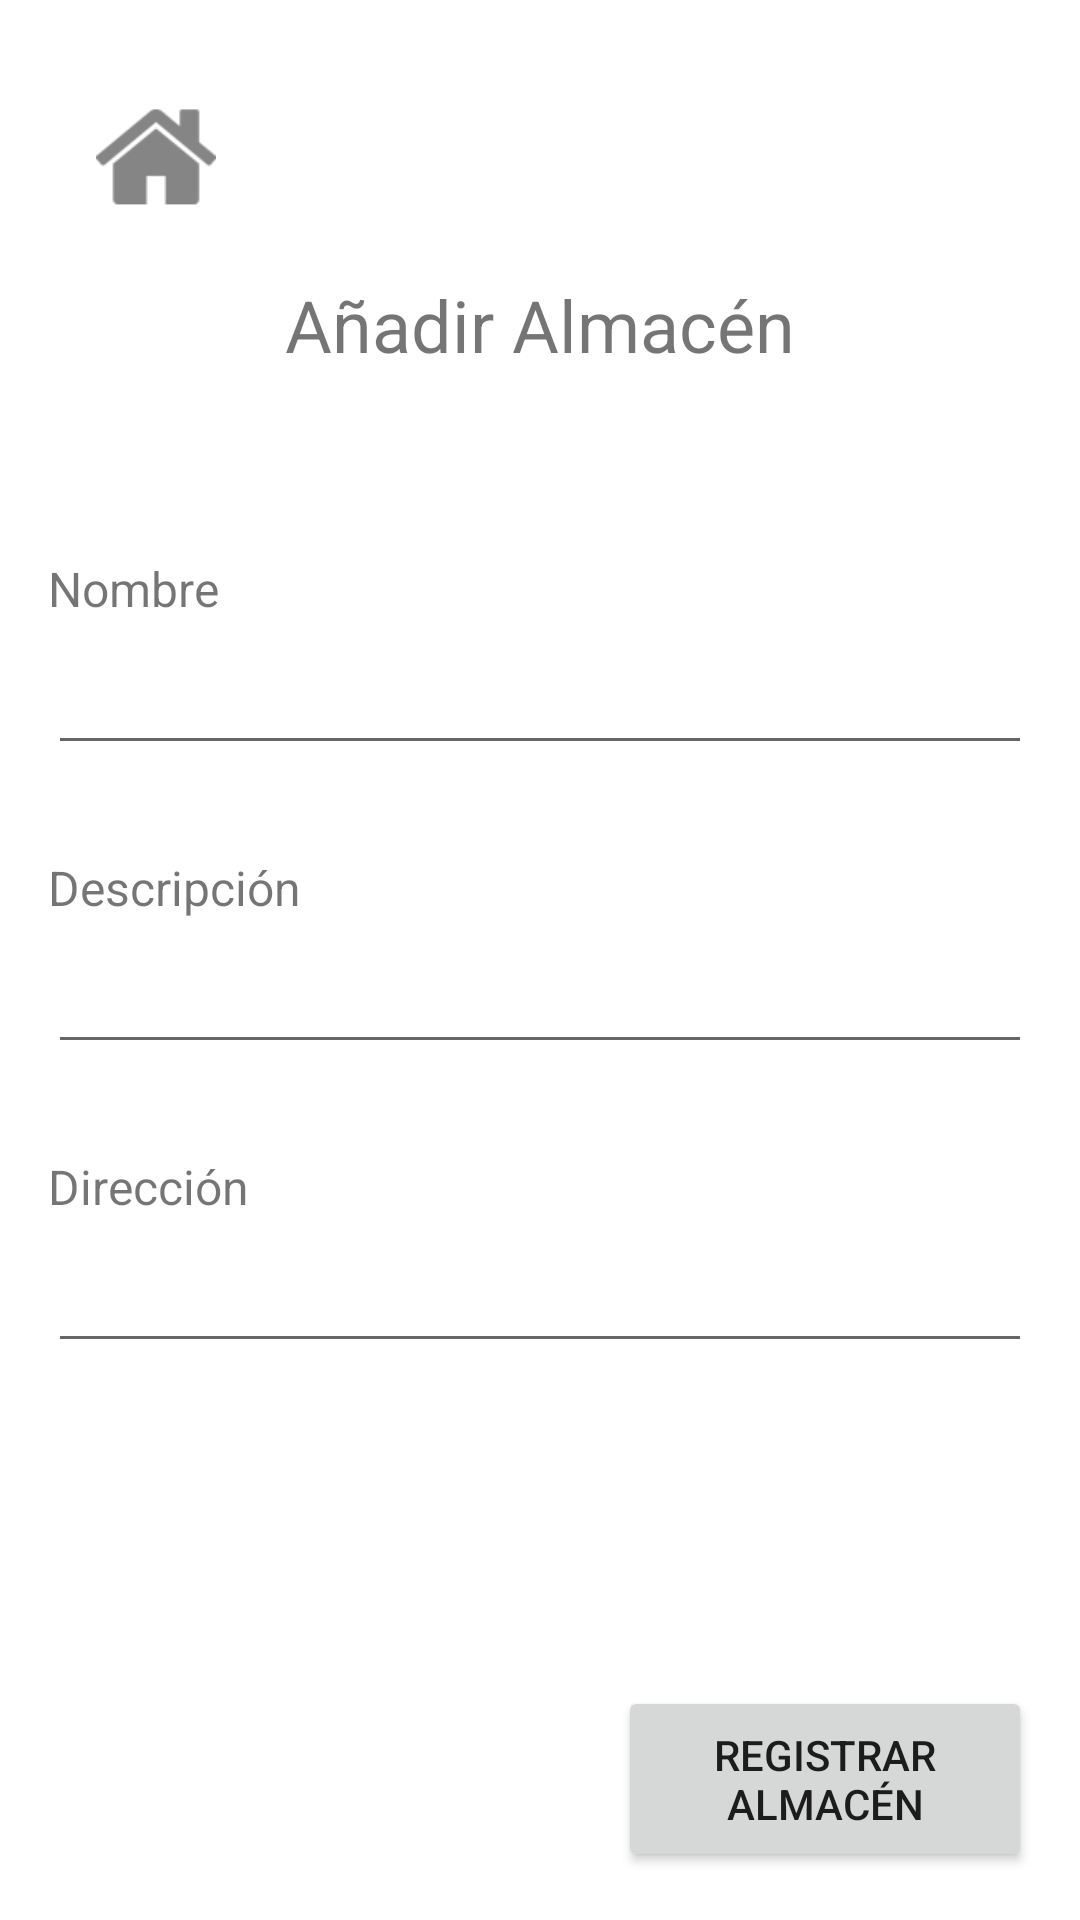

Produce the Android XML layout that renders to this screen, including the resource entries it uses.
<!-- AndroidManifest.xml: application theme Theme.PackageManager -->
<!-- res/layout/add_storehouse.xml -->
<?xml version="1.0" encoding="utf-8"?>

<androidx.constraintlayout.widget.ConstraintLayout xmlns:android="http://schemas.android.com/apk/res/android"
    xmlns:app="http://schemas.android.com/apk/res-auto"
    xmlns:tools="http://schemas.android.com/tools"
    android:layout_width="match_parent"
    android:layout_height="match_parent"
    android:paddingStart="16dp"
    android:paddingTop="16dp"
    android:paddingEnd="16dp"
    android:paddingBottom="16dp">

    <ImageView
        android:id="@+id/home_button3"
        android:layout_width="40dp"
        android:layout_height="40dp"
        android:layout_marginStart="16dp"
        android:layout_marginTop="16dp"
        app:layout_constraintStart_toStartOf="parent"
        app:layout_constraintTop_toTopOf="parent"
        app:srcCompat="@drawable/home_icon" />

    <TextView
        android:id="@+id/add_storehouse_title"
        android:layout_width="wrap_content"
        android:layout_height="wrap_content"
        android:layout_marginTop="76dp"
        android:text="@string/add_storehouse_title"
        android:textSize="24sp"
        app:layout_constraintEnd_toEndOf="parent"
        app:layout_constraintStart_toStartOf="parent"
        app:layout_constraintTop_toTopOf="parent" />

<androidx.constraintlayout.widget.ConstraintLayout
    android:layout_width="match_parent"
    android:layout_height="wrap_content"
    app:layout_constraintBottom_toTopOf="@+id/add_storehouse_button"
    app:layout_constraintTop_toBottomOf="@+id/add_storehouse_title"
    app:layout_constraintVertical_bias="0.361"
    tools:layout_editor_absoluteX="16dp">

    <TextView
        android:id="@+id/add_storehouse_name"
        android:layout_width="match_parent"
        android:layout_height="wrap_content"
        android:text="@string/add_storehouse_name"
        android:textSize="16sp"
        app:layout_constraintEnd_toEndOf="parent"
        app:layout_constraintHorizontal_bias="0.0"
        app:layout_constraintStart_toStartOf="parent"
        app:layout_constraintTop_toTopOf="parent" />

    <EditText
        android:id="@+id/et_add_storehouse_name"
        android:layout_width="match_parent"
        android:layout_height="48dp"
        android:inputType="text"
        app:layout_constraintEnd_toEndOf="parent"
        app:layout_constraintStart_toStartOf="parent"
        app:layout_constraintTop_toBottomOf="@+id/add_storehouse_name"
        tools:ignore="SpeakableTextPresentCheck" />

    <TextView
        android:id="@+id/add_storehouse_description"
        android:layout_width="match_parent"
        android:layout_height="wrap_content"
        android:layout_marginTop="30dp"
        android:text="@string/add_storehouse_description"
        android:textSize="16sp"
        app:layout_constraintEnd_toEndOf="parent"
        app:layout_constraintHorizontal_bias="0.498"
        app:layout_constraintStart_toStartOf="parent"
        app:layout_constraintTop_toBottomOf="@+id/et_add_storehouse_name" />

    <EditText
        android:id="@+id/et_add_storehouse_description"
        android:layout_width="match_parent"
        android:layout_height="48dp"
        android:inputType="text"
        app:layout_constraintEnd_toEndOf="parent"
        app:layout_constraintStart_toStartOf="parent"
        app:layout_constraintTop_toBottomOf="@+id/add_storehouse_description"
        tools:ignore="SpeakableTextPresentCheck" />

    <TextView
        android:id="@+id/add_storehouse_address"
        android:layout_width="match_parent"
        android:layout_height="wrap_content"
        android:layout_marginTop="30dp"
        android:text="@string/add_storehouse_address"
        android:textSize="16sp"
        app:layout_constraintEnd_toEndOf="parent"
        app:layout_constraintHorizontal_bias="0.498"
        app:layout_constraintStart_toStartOf="parent"
        app:layout_constraintTop_toBottomOf="@+id/et_add_storehouse_description" />

    <EditText
        android:id="@+id/et_add_storehouse_address"
        android:layout_width="match_parent"
        android:layout_height="48dp"
        android:inputType="text"
        app:layout_constraintEnd_toEndOf="parent"
        app:layout_constraintStart_toStartOf="parent"
        app:layout_constraintTop_toBottomOf="@+id/add_storehouse_address"
        tools:ignore="SpeakableTextPresentCheck,DuplicateClickableBoundsCheck" />

</androidx.constraintlayout.widget.ConstraintLayout>

    <Button
        android:id="@+id/add_storehouse_button"
        android:layout_width="138dp"
        android:layout_height="62dp"
        android:text="@string/add_storehouse"
        app:layout_constraintBottom_toBottomOf="parent"
        app:layout_constraintEnd_toEndOf="parent" />

</androidx.constraintlayout.widget.ConstraintLayout>
<!-- resources referenced by this layout -->
<resources>
  <!-- drawable home_icon: png bitmap (drawable-hdpi, 696 bytes) -->
  <string name="add_storehouse">Registrar almacén</string>
  <string name="add_storehouse_address">Dirección</string>
  <string name="add_storehouse_description">Descripción</string>
  <string name="add_storehouse_name">Nombre</string>
  <string name="add_storehouse_title">Añadir Almacén</string>
  <style name="Theme.PackageManager" parent="Theme.MaterialComponents.DayNight.DarkActionBar">
          
          <item name="colorPrimary">@color/purple_500</item>
          <item name="colorPrimaryVariant">@color/purple_700</item>
          <item name="colorOnPrimary">@color/white</item>
          
          <item name="colorSecondary">@color/teal_200</item>
          <item name="colorSecondaryVariant">@color/teal_700</item>
          <item name="colorOnSecondary">@color/black</item>
          
          <item name="android:statusBarColor">?attr/colorPrimaryVariant</item>
          
      </style>
  <!-- not gathered from this repository: default colours our renderer supplied (Android Studio template values) -->
  <color name="purple_500">#FF6200EE</color>
  <color name="purple_700">#FF3700B3</color>
  <color name="teal_200">#FF03DAC5</color>
  <color name="teal_700">#FF018786</color>
  <color name="black">#FF000000</color>
  <color name="white">#FFFFFFFF</color>
</resources>
